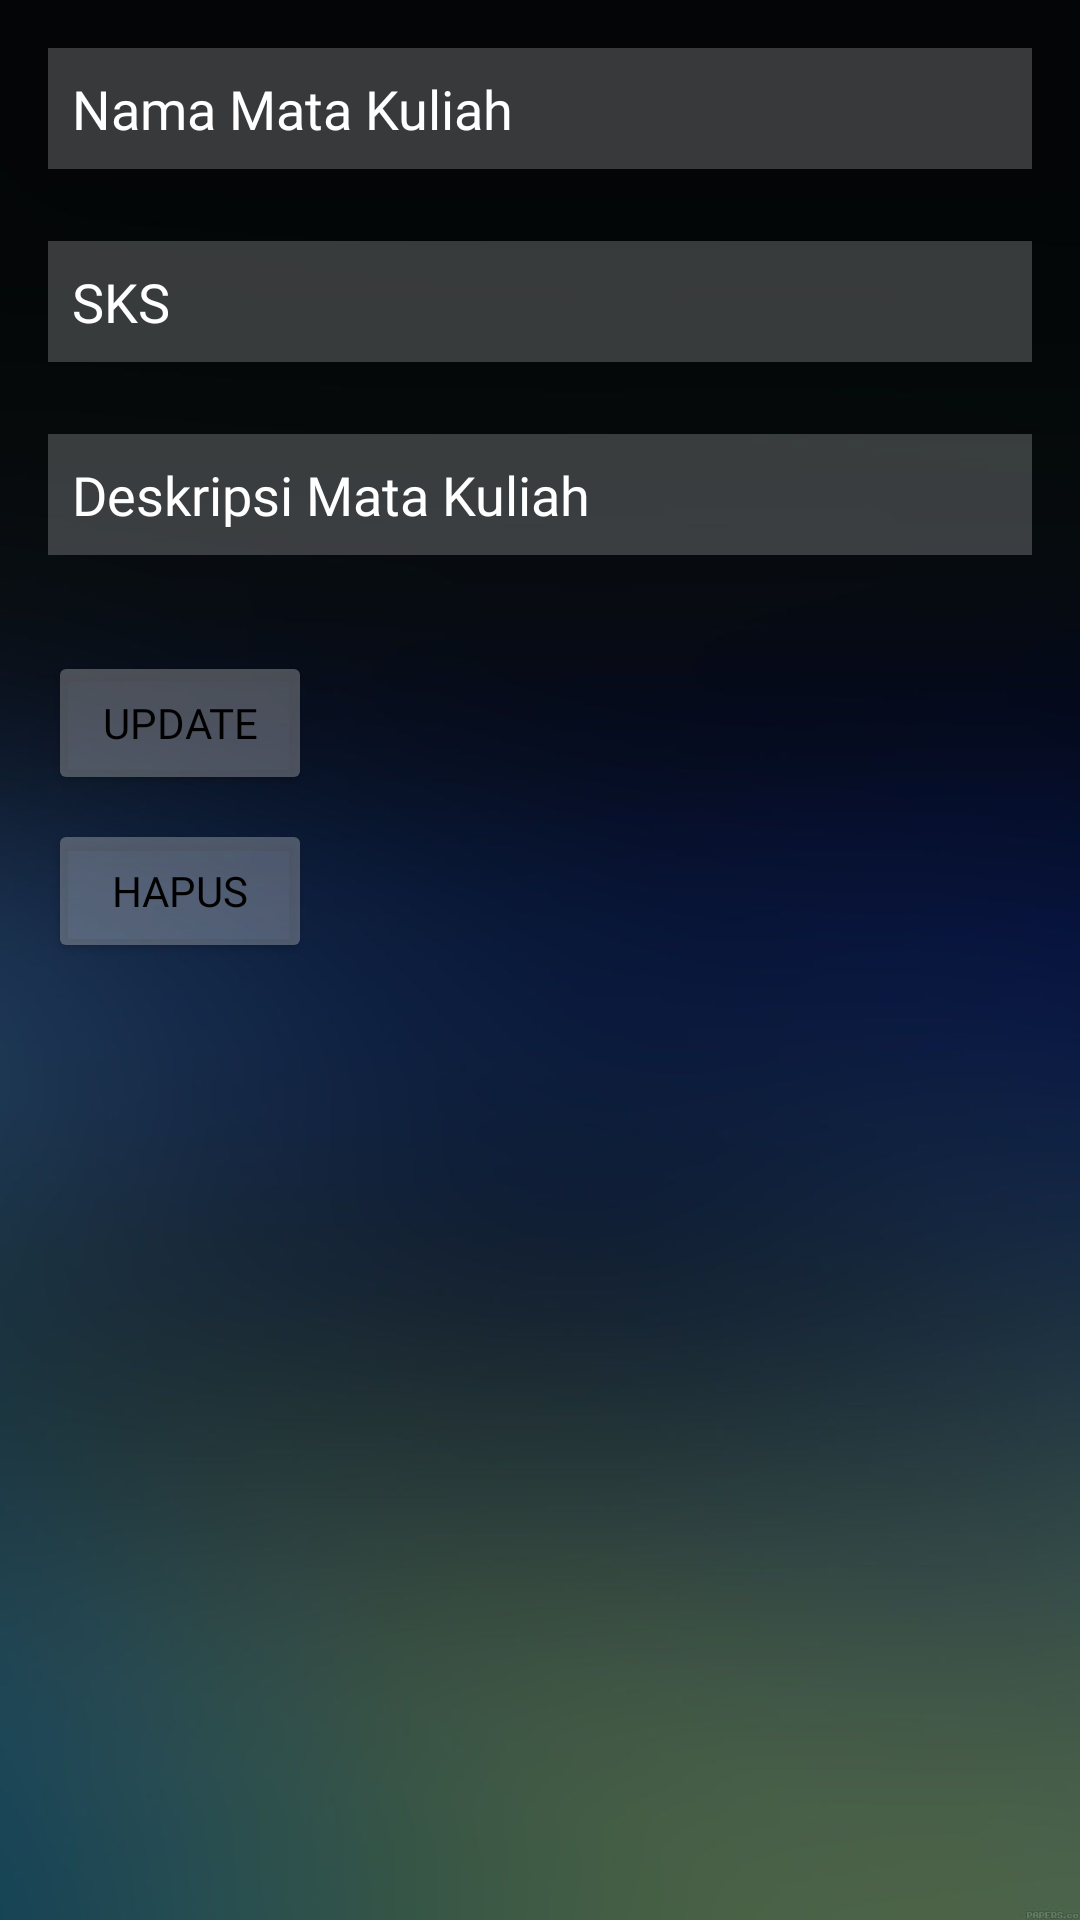

Android layout source for this screen:
<!-- AndroidManifest.xml: application theme Theme.UASS -->
<!-- res/layout/activity_update_hapus_mata_kuliah.xml -->
<RelativeLayout xmlns:android="http://schemas.android.com/apk/res/android"
    android:layout_width="match_parent"
    android:layout_height="match_parent"
    android:background="@drawable/imgbg"
    android:padding="16dp">

    <EditText
        android:id="@+id/editTextNamaUpdateMataKuliah"
        android:layout_width="match_parent"
        android:layout_height="wrap_content"
        android:hint="Nama Mata Kuliah"
        android:textColor="@color/white"
        android:textColorHint="@color/white"
        android:background="#35ffffff"
        android:padding="8dp"
        android:fontFamily="@font/montserratlight"
        android:layout_marginBottom="16dp"/>

    <EditText
        android:id="@+id/editTextSKSUpdateMataKuliah"
        android:layout_width="match_parent"
        android:layout_height="wrap_content"
        android:hint="SKS"
        android:inputType="number"
        android:layout_below="@id/editTextNamaUpdateMataKuliah"
        android:layout_marginTop="8dp"
        android:textColor="@color/white"
        android:textColorHint="@color/white"
        android:background="#35ffffff"
        android:fontFamily="@font/montserratlight"
        android:padding="8dp"
        android:layout_marginBottom="16dp"/>

    <EditText
        android:id="@+id/editTextDeskripsiUpdateMataKuliah"
        android:layout_width="match_parent"
        android:layout_height="wrap_content"
        android:hint="Deskripsi Mata Kuliah"
        android:layout_below="@id/editTextSKSUpdateMataKuliah"
        android:layout_marginTop="8dp"
        android:textColor="@color/white"
        android:fontFamily="@font/montserratlight"
        android:textColorHint="@color/white"
        android:background="#35ffffff"
        android:padding="8dp"
        android:layout_marginBottom="16dp"/>

    <Button
        android:id="@+id/buttonUpdateMataKuliah"
        android:layout_width="wrap_content"
        android:layout_height="wrap_content"
        android:text="Update"
        android:textColor="@color/black"
        android:backgroundTint="#45ffffff"
        android:fontFamily="@font/montserratmedium"
        android:layout_below="@id/editTextDeskripsiUpdateMataKuliah"
        android:layout_marginTop="16dp"/>

    <Button
        android:id="@+id/buttonHapusMataKuliah"
        android:layout_width="wrap_content"
        android:layout_height="wrap_content"
        android:text="Hapus"
        android:layout_below="@id/buttonUpdateMataKuliah"
        android:textColor="@color/black"
        android:backgroundTint="#45ffffff"
        android:fontFamily="@font/montserratmedium"
        android:layout_marginTop="8dp"/>

</RelativeLayout>
<!-- resources referenced by this layout -->
<resources>
  <!-- drawable imgbg: png bitmap (drawable, 185343 bytes) -->
  <style name="Theme.UASS" parent="Base.Theme.UASS" />
  <style name="Base.Theme.UASS" parent="Theme.Material3.DayNight.NoActionBar">
          
          
      </style>
  <!-- not gathered from this repository: default colours our renderer supplied (Android Studio template values) -->
  <color name="black">#FF000000</color>
  <color name="white">#FFFFFFFF</color>
</resources>
